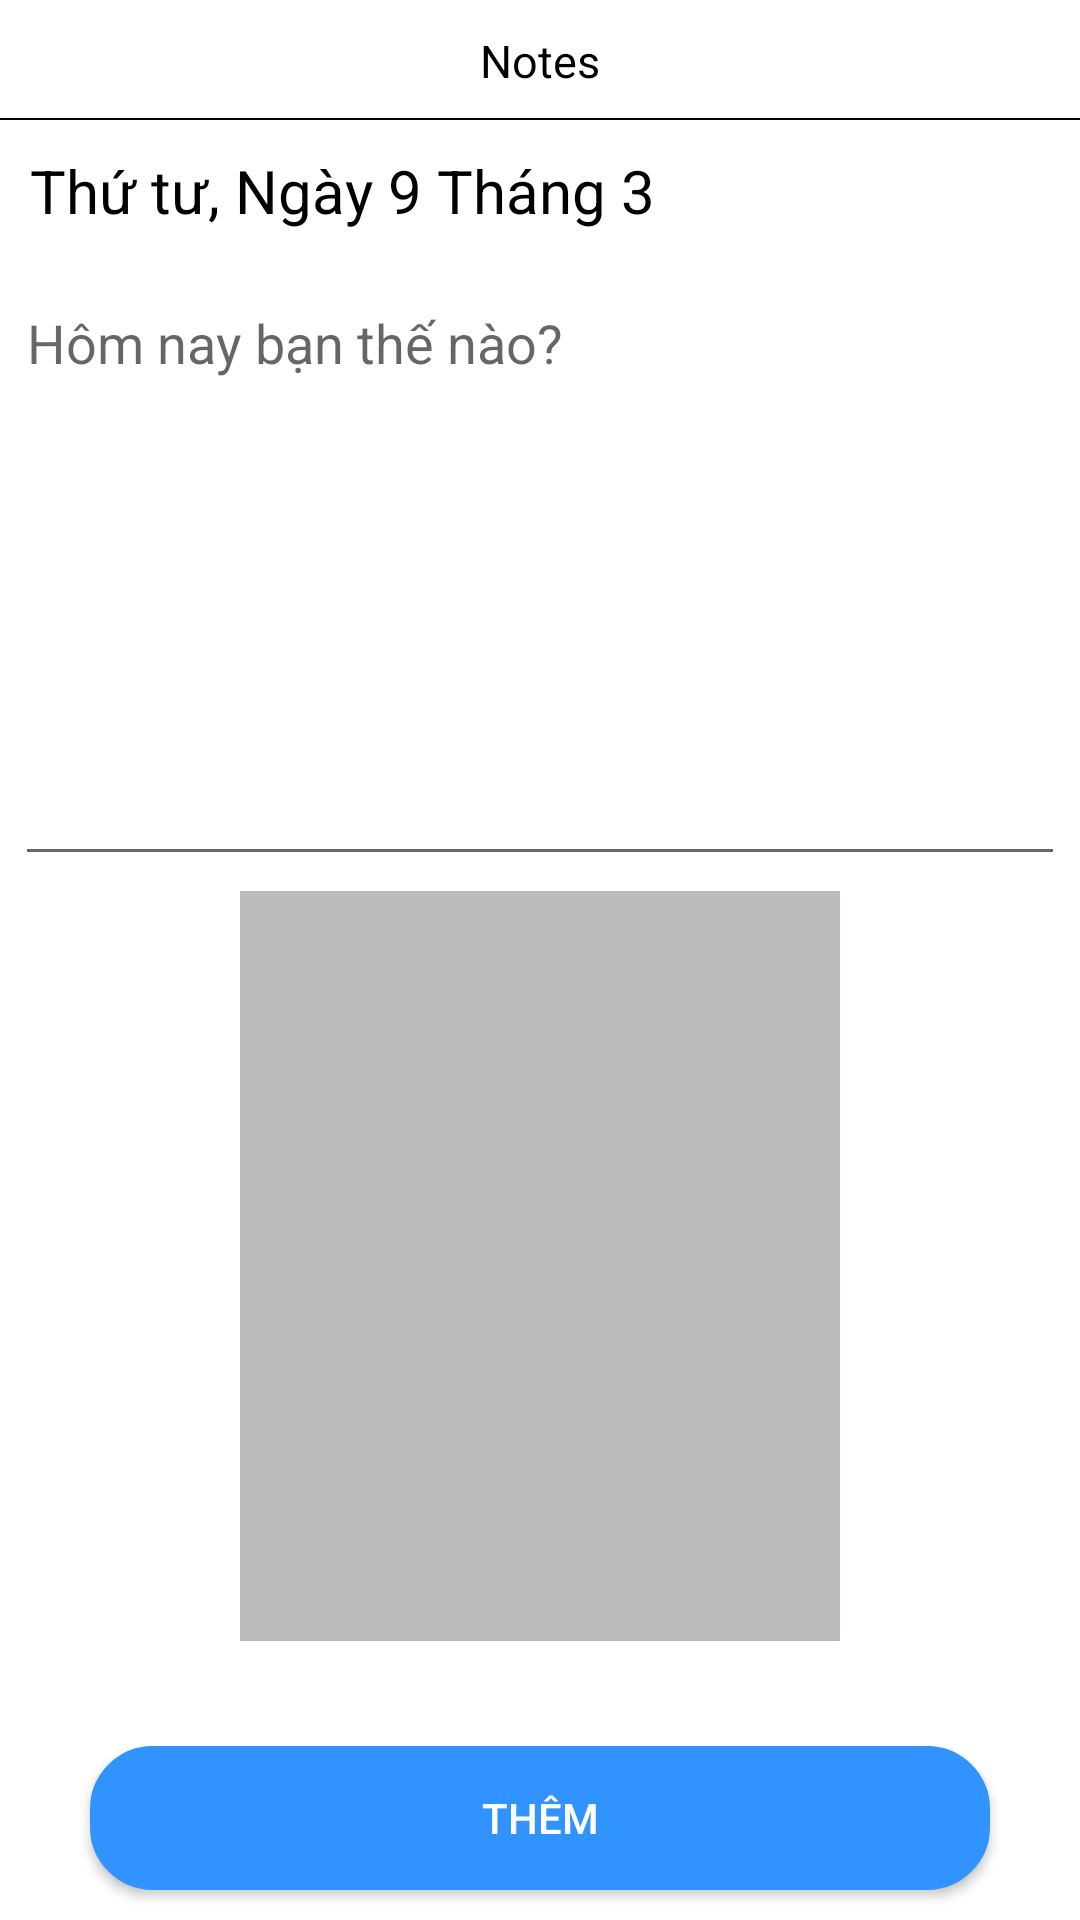

The Android layout XML behind this screen, and the referenced resources:
<!-- AndroidManifest.xml: application theme Theme.CalorieCheck -->
<!-- res/layout/activity_notes.xml -->
<?xml version="1.0" encoding="utf-8"?>
<androidx.constraintlayout.widget.ConstraintLayout xmlns:android="http://schemas.android.com/apk/res/android"
    xmlns:app="http://schemas.android.com/apk/res-auto"
    xmlns:tools="http://schemas.android.com/tools"
    android:layout_width="match_parent"
    android:layout_height="match_parent"
    tools:context=".Notes">

    <androidx.constraintlayout.widget.ConstraintLayout
        android:layout_width="match_parent"
        android:layout_height="40dp"
        app:layout_constraintEnd_toEndOf="parent"
        app:layout_constraintHorizontal_bias="0.0"
        app:layout_constraintStart_toStartOf="parent"
        app:layout_constraintTop_toTopOf="parent"
        android:id="@+id/topfoodinfo">

        <TextView
            android:id="@+id/tvtitlenote"
            android:layout_width="wrap_content"
            android:layout_height="wrap_content"
            android:text="Notes"
            android:textColor="@color/black"
            android:textSize="15dp"
            app:layout_constraintBottom_toBottomOf="parent"
            app:layout_constraintEnd_toEndOf="parent"
            app:layout_constraintStart_toStartOf="parent"
            app:layout_constraintTop_toTopOf="parent" />

        <ImageView
            android:id="@+id/imgbacknotes"
            android:layout_width="wrap_content"
            android:layout_height="wrap_content"
            android:src="@drawable/ic_back"
            app:layout_constraintBottom_toBottomOf="parent"
            app:layout_constraintStart_toStartOf="parent"
            app:layout_constraintTop_toTopOf="parent"
            android:layout_marginStart="10dp"/>

        <View
            android:layout_width="match_parent"
            android:layout_height="0.5dp"
            android:background="@color/black"
            app:layout_constraintBottom_toBottomOf="parent"
            app:layout_constraintStart_toStartOf="parent" />



    </androidx.constraintlayout.widget.ConstraintLayout>

    <LinearLayout
        android:layout_width="match_parent"
        android:layout_height="0dp"
        android:background="#FFFFFF"
        android:orientation="vertical"
        app:layout_constraintBottom_toTopOf="@+id/botfoodinfo"
        app:layout_constraintEnd_toEndOf="parent"
        app:layout_constraintStart_toStartOf="parent"
        app:layout_constraintTop_toBottomOf="@+id/topfoodinfo">

        <TextView
            android:id="@+id/dayinnotes"
            android:layout_width="wrap_content"
            android:layout_height="wrap_content"
            android:layout_margin="10dp"
            android:text="Thứ tư, Ngày 9 Tháng 3"
            android:textColor="@color/black"
            android:textSize="20dp" />

        <EditText
            android:id="@+id/edcontentnotes"
            android:layout_width="match_parent"
            android:layout_height="200dp"
            android:layout_margin="5dp"
            android:ems="10"
            android:gravity="start|top"
            android:hint="Hôm nay bạn thế nào?"
            android:inputType="textMultiLine" />

        <ImageView
            android:id="@+id/imginnotes"
            android:layout_width="200dp"
            android:layout_height="250dp"
            android:layout_gravity="center_horizontal"
            android:background="#BCBABA"
            android:scaleType="centerInside"
            android:src="@drawable/ic_camera" />


    </LinearLayout>



    <LinearLayout
        android:layout_width="match_parent"
        android:layout_height="wrap_content"
        app:layout_constraintBottom_toBottomOf="parent"
        app:layout_constraintEnd_toEndOf="parent"
        app:layout_constraintStart_toStartOf="parent"
        android:orientation="vertical"
        android:gravity="center"
        android:id="@+id/botfoodinfo">



        <Button
            android:id="@+id/addnote"
            android:layout_width="match_parent"
            android:layout_marginTop="10dp"
            android:layout_marginBottom="10dp"
            android:layout_marginRight="30dp"
            android:layout_marginLeft="30dp"
            android:layout_height="wrap_content"
            android:background="@drawable/btntieptheo"
            android:text="Thêm"
            android:textColor="@color/white"
            app:backgroundTint="@color/blue"
            />


    </LinearLayout>

</androidx.constraintlayout.widget.ConstraintLayout>
<!-- resources referenced by this layout -->
<resources>
  <color name="black">#FF000000</color>
  <color name="blue">#3093FF</color>
  <color name="white">#FFFFFFFF</color>
  <!-- drawable btntieptheo (drawable) -->
  <?xml version="1.0" encoding="utf-8"?>
  <shape xmlns:android="http://schemas.android.com/apk/res/android"
      android:shape="rectangle">
      <stroke  android:width="2dp"/>
      <corners android:radius="20dp"/>
      <solid android:color="#0080FF" />
  
      
  </shape>
  <style name="Theme.CalorieCheck" parent="Theme.MaterialComponents.DayNight.NoActionBar">
          
          <item name="colorPrimary">@color/purple_500</item>
          <item name="colorPrimaryVariant">@color/purple_700</item>
          <item name="colorOnPrimary">@color/white</item>
          
          <item name="colorSecondary">@color/teal_200</item>
          <item name="colorSecondaryVariant">@color/teal_700</item>
          <item name="colorOnSecondary">@color/black</item>
          
          <item name="android:statusBarColor" tools:targetApi="l">?attr/colorPrimaryVariant</item>
          
      </style>
  <color name="purple_500">#FF6200EE</color>
  <color name="purple_700">#FF3700B3</color>
  <color name="teal_200">#FF03DAC5</color>
  <color name="teal_700">#FF018786</color>
</resources>
